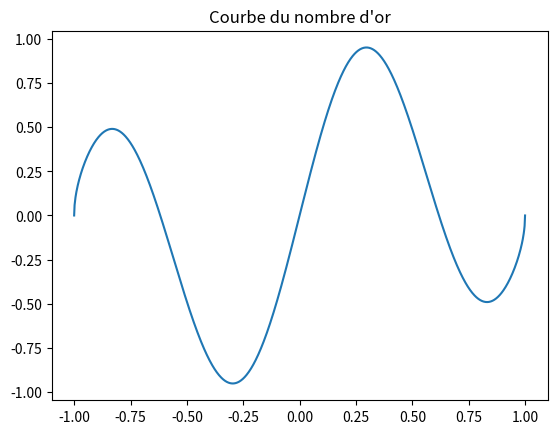

Reproduce this figure in Python.
import matplotlib.pyplot as plt
import numpy as np

phi = (1 + np.sqrt(5)) / 2

x = np.linspace(-1, 1, 1000)
y = np.sqrt(1 - (x ** 2)) * np.sin(np.pi * phi * x)

fig, ax = plt.subplots()
ax.plot(x, y)

ax.set_title('Courbe du nombre d\'or')
plt.show()

